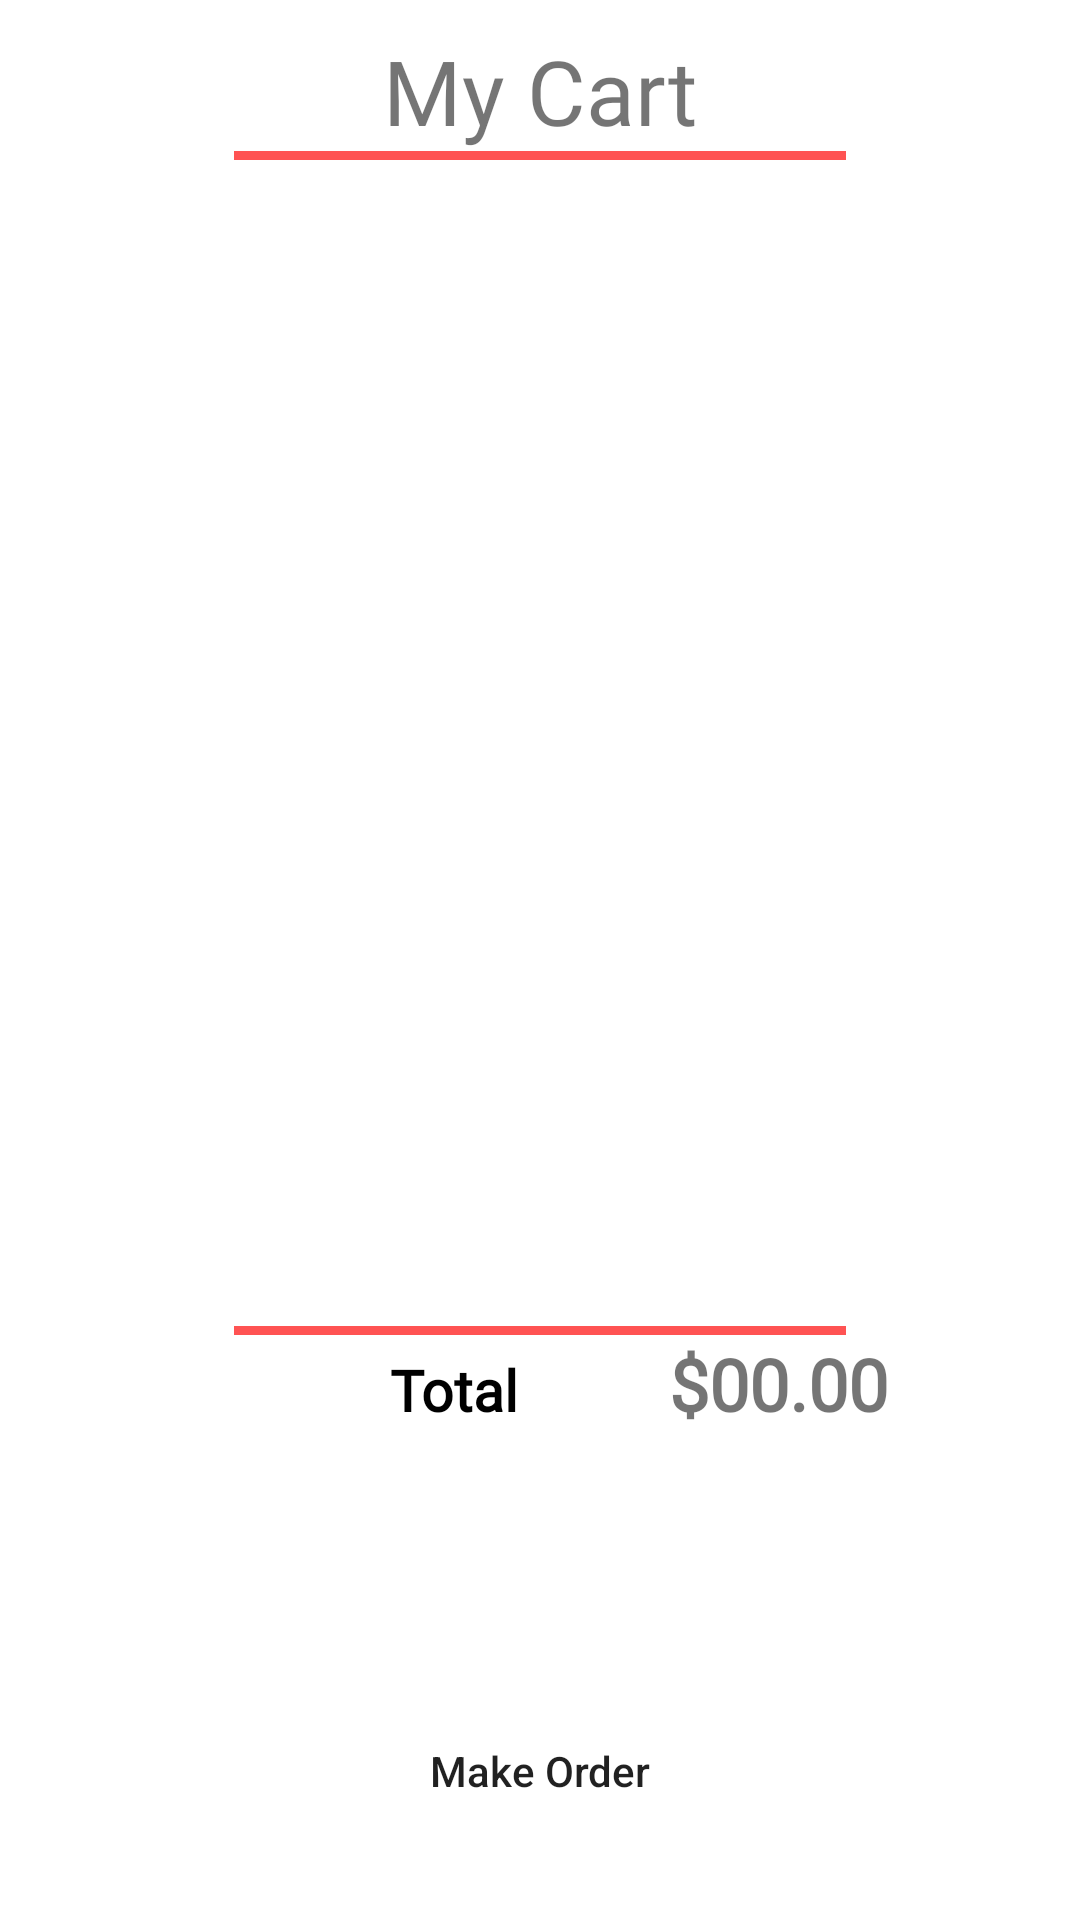

Here is an Android app screen rendered from its layout file. Give the layout XML and the strings, colors and styles it references.
<!-- AndroidManifest.xml: application theme Theme.FoodDeliveryApp -->
<!-- res/layout/fragment_my_cart.xml -->
<?xml version="1.0" encoding="utf-8"?>
<androidx.constraintlayout.widget.ConstraintLayout xmlns:android="http://schemas.android.com/apk/res/android"
                                                   xmlns:app="http://schemas.android.com/apk/res-auto"
                                                   xmlns:tools="http://schemas.android.com/tools"
                                                   android:layout_width="match_parent"
                                                   android:layout_height="match_parent"
                                                   tools:context=".ui.Cart.CartFragment"
                                                   android:padding="10dp"
                                                   app:navGraph="@navigation/mobile_navigation"

        >

    <TextView
            android:id="@+id/mycart_txt"
            android:layout_width="wrap_content"
            android:layout_height="wrap_content"
            android:fontFamily="@font/amita"
            android:text="My Cart"
            android:textSize="30sp"
            app:layout_constraintEnd_toEndOf="parent"
            app:layout_constraintStart_toStartOf="parent"
            app:layout_constraintTop_toTopOf="parent"
            />

    <View
            android:id="@+id/view"
            android:layout_width="0dp"
            android:layout_height="3dp"
            android:background="@color/purple_500"
            app:layout_constraintEnd_toEndOf="parent"
            app:layout_constraintStart_toStartOf="parent"
            app:layout_constraintTop_toBottomOf="@+id/mycart_txt"
            app:layout_constraintWidth_percent=".6"
            />

    <androidx.recyclerview.widget.RecyclerView
            android:id="@+id/cart_rec"
            android:layout_width="match_parent"
            android:layout_height="350dp"
            app:layout_constraintEnd_toEndOf="parent"
            app:layout_constraintStart_toStartOf="parent"
            app:layout_constraintTop_toBottomOf="@+id/view"
            android:layout_marginTop="5dp"
            />

    <View
            android:id="@+id/view2"
            android:layout_width="0dp"
            android:layout_height="3dp"
            android:background="@color/purple_500"
            app:layout_constraintEnd_toEndOf="parent"
            app:layout_constraintStart_toStartOf="parent"
            app:layout_constraintTop_toBottomOf="@+id/cart_rec"
            app:layout_constraintWidth_percent=".6"
            app:layout_constraintBottom_toBottomOf="parent"
            android:layout_marginTop="5dp"
            app:layout_constraintVertical_bias="0.134"
            />

    <LinearLayout
            android:layout_width="match_parent"
            android:layout_height="wrap_content"
            app:layout_constraintTop_toBottomOf="@+id/view2"
            tools:layout_editor_absoluteX="10dp"
            android:orientation="horizontal"
            android:id="@+id/linearLayout"
            >

        <TextView
                android:layout_width="wrap_content"
                android:layout_height="wrap_content"
                android:fontFamily="@font/amita"
                android:text="Total"
                android:textColor="@color/black"
                android:textSize="19sp"
                android:textStyle="bold"
                app:layout_constraintStart_toStartOf="parent"
                app:layout_constraintTop_toBottomOf="@+id/view2"
                android:id="@+id/textView9"
                app:layout_constraintBottom_toTopOf="@+id/btnMakeOrder"
                android:layout_marginLeft="120dp"
                />

        <TextView
                android:id="@+id/cartTotalPrice_text"
                android:layout_width="wrap_content"
                android:layout_height="wrap_content"
                android:fontFamily="@font/amita"
                android:text="$00.00"
                android:textSize="24sp"
                android:textStyle="bold"
                app:layout_constraintEnd_toEndOf="parent"
                app:layout_constraintTop_toBottomOf="@+id/view2"
                app:layout_constraintBottom_toTopOf="@+id/btnMakeOrder"
                android:layout_marginLeft="50dp"
                />

    </LinearLayout>

    <Button
            android:layout_width="0dp"
            android:layout_height="wrap_content"
            android:padding="14dp"
            android:text="@string/make_order"
            android:textAllCaps="false"
            app:layout_constraintEnd_toEndOf="parent"
            app:layout_constraintStart_toStartOf="parent"
            app:layout_constraintTop_toBottomOf="@+id/linearLayout"
            app:layout_constraintWidth_percent=".8"
            android:id="@+id/btnMakeOrder"
            android:background="@drawable/btn_gb_design"
            app:layout_constraintVertical_bias="0.851"
            app:layout_constraintBottom_toBottomOf="parent"
            />

</androidx.constraintlayout.widget.ConstraintLayout>
<!-- resources referenced by this layout -->
<resources>
  <color name="black">#FF000000</color>
  <color name="purple_500">#FF5353</color>
  <string name="make_order">Make Order</string>
  <style name="Theme.FoodDeliveryApp" parent="Theme.MaterialComponents.DayNight.NoActionBar">
          
          <item name="colorPrimary">@color/purple_500</item>
          <item name="colorPrimaryVariant">@color/purple_700</item>
          <item name="colorOnPrimary">@color/white</item>
          
          <item name="colorSecondary">@color/teal_200</item>
          <item name="colorSecondaryVariant">@color/teal_700</item>
          <item name="colorOnSecondary">@color/black</item>
          
          <item name="android:statusBarColor">?attr/colorPrimaryVariant</item>
          
      </style>
  <color name="purple_700">#FF5353</color>
  <color name="white">#FFFFFFFF</color>
  <color name="teal_200">#FF03DAC5</color>
  <color name="teal_700">#FF018786</color>
</resources>
